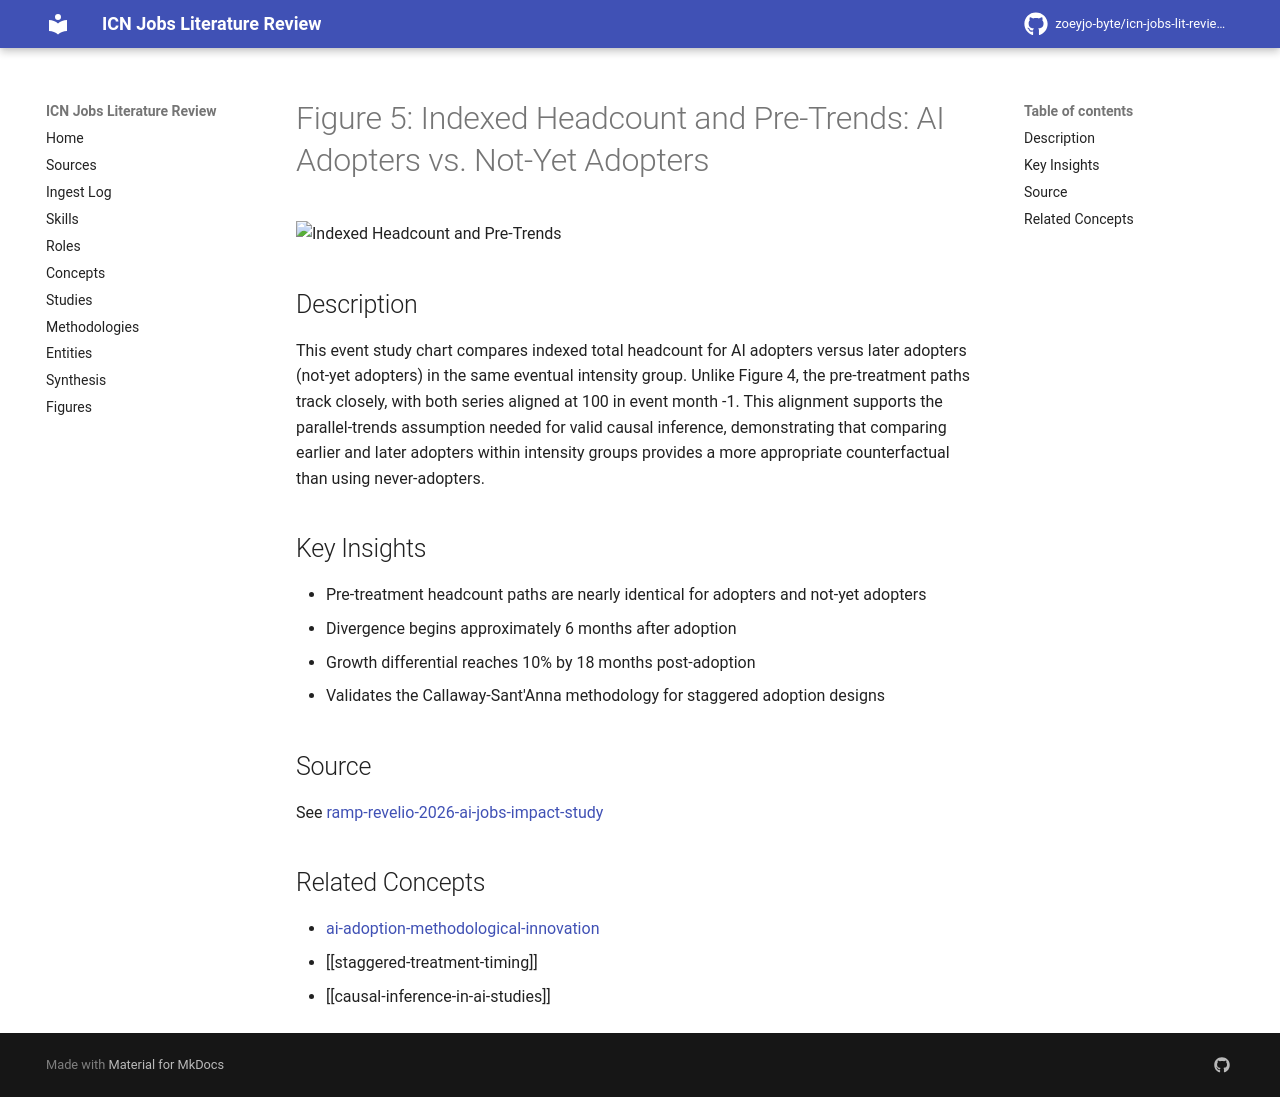

repository: zoeyjo-byte/icn-jobs-lit-review · page: figures/ramp-revelio-2026-ai-jobs-impact-study-fig-5-indexed-headcount-pre-trends-adopters-vs-not-yet/index.html · generator: mkdocs

# Figure 5: Indexed Headcount and Pre-Trends: AI Adopters vs. Not-Yet Adopters

![Indexed Headcount and Pre-Trends](figures/ramp-revelio-2026-ai-jobs-impact-study/fig-5.jpg)

## Description
This event study chart compares indexed total headcount for AI adopters versus later adopters (not-yet adopters) in the same eventual intensity group. Unlike Figure 4, the pre-treatment paths track closely, with both series aligned at 100 in event month -1. This alignment supports the parallel-trends assumption needed for valid causal inference, demonstrating that comparing earlier and later adopters within intensity groups provides a more appropriate counterfactual than using never-adopters.

## Key Insights
- Pre-treatment headcount paths are nearly identical for adopters and not-yet adopters
- Divergence begins approximately 6 months after adoption
- Growth differential reaches 10% by 18 months post-adoption
- Validates the Callaway-Sant'Anna methodology for staggered adoption designs

## Source
See [[ramp-revelio-2026-ai-jobs-impact-study]]

## Related Concepts
- [[ai-adoption-methodological-innovation]]
- [[staggered-treatment-timing]]
- [[causal-inference-in-ai-studies]]
